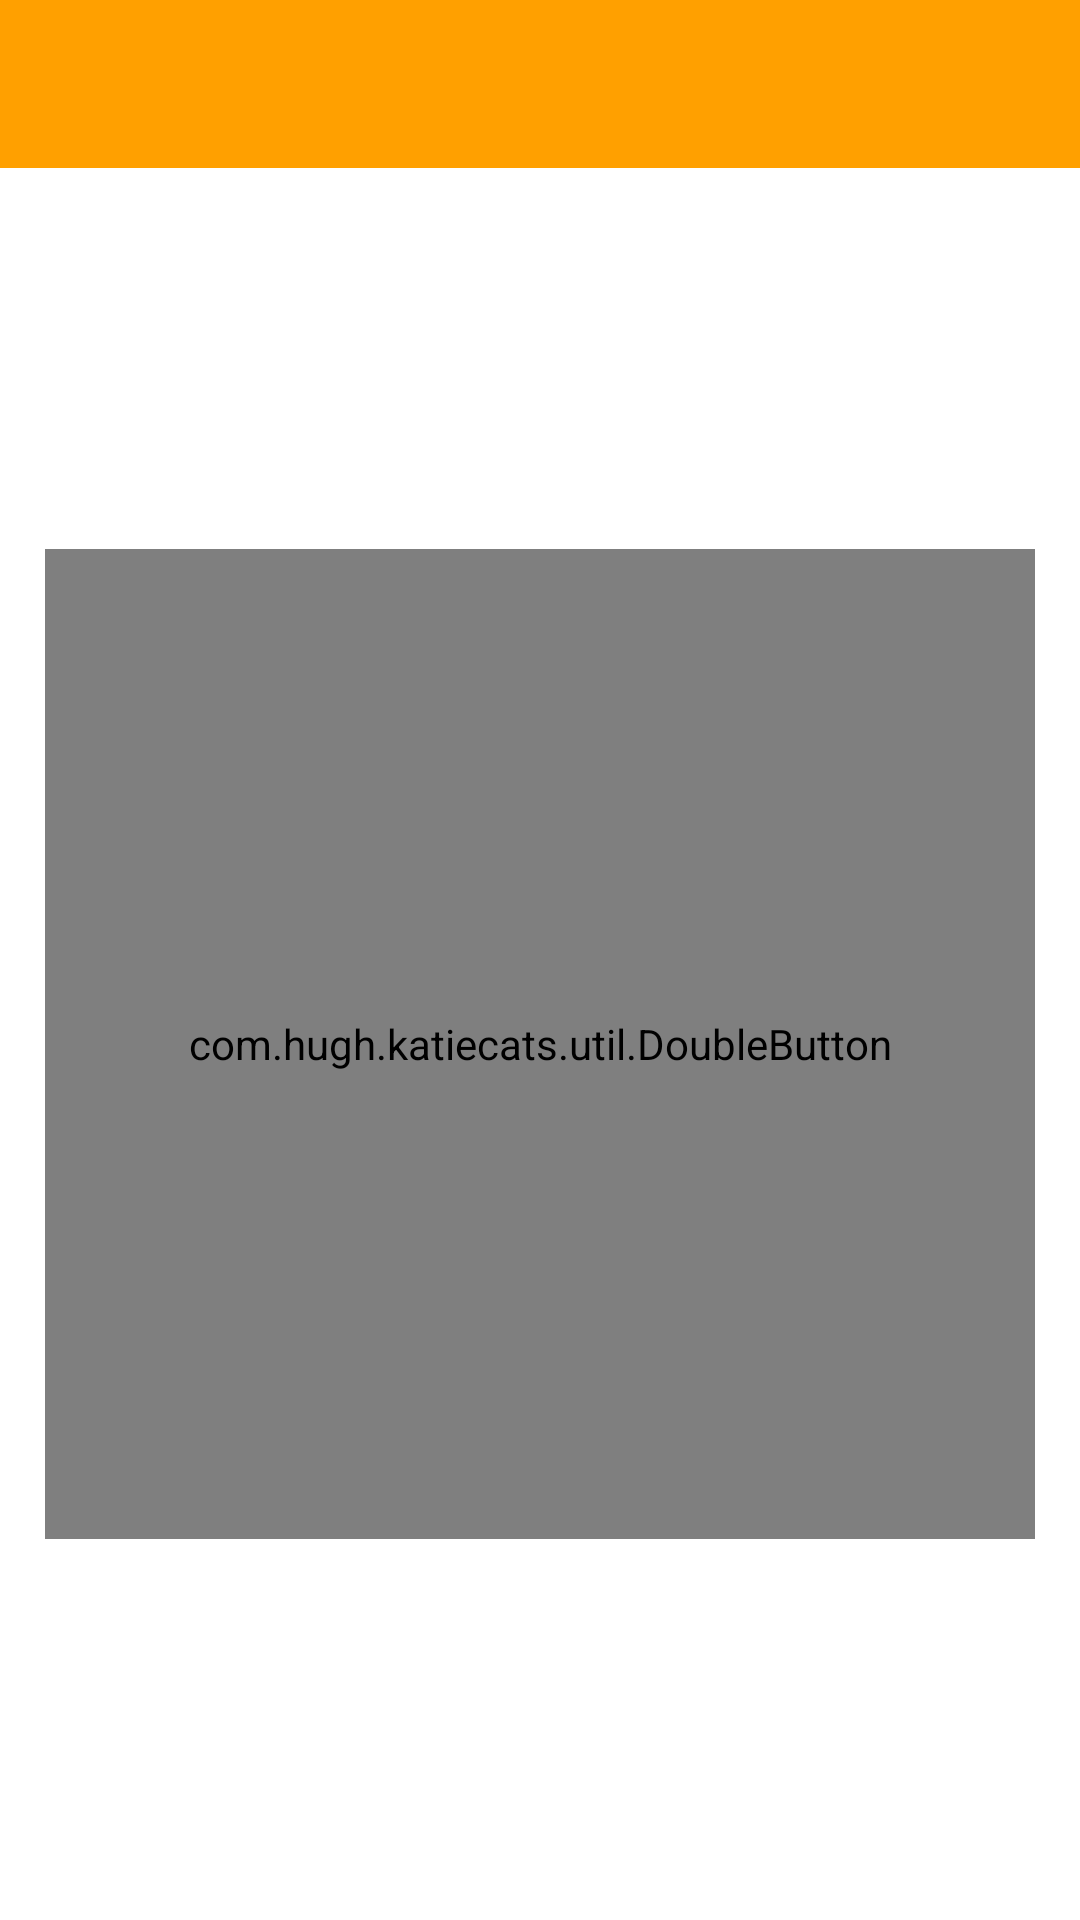

Here is an Android app screen rendered from its layout file. Give the layout XML and the strings, colors and styles it references.
<!-- AndroidManifest.xml: application theme AppTheme -->
<!-- res/layout/activity_home.xml -->
<RelativeLayout
    xmlns:android="http://schemas.android.com/apk/res/android"
    xmlns:tools="http://schemas.android.com/tools"
    android:layout_width="match_parent"
    android:layout_height="match_parent"
    android:background="@android:color/white"
    tools:context=".HomeActivity" >

    <ImageView
        android:id="@+id/down_circle"
        android:layout_width="wrap_content"
        android:layout_height="wrap_content"
        android:src="@drawable/expanding_circle_down"
        android:layout_alignParentBottom="true"
        android:layout_marginBottom="200dp"
        android:layout_centerHorizontal="true" />

    <ImageView
        android:id="@+id/up_circle"
        android:layout_width="wrap_content"
        android:layout_height="wrap_content"
        android:src="@drawable/expanding_circle_up"
        android:layout_alignParentTop="true"
        android:layout_marginTop="290dp"
        android:layout_centerHorizontal="true" />

    <android.widget.Toolbar
        xmlns:android="http://schemas.android.com/apk/res/android"
        android:id="@+id/my_toolbar"
        android:layout_width="fill_parent"
        android:layout_height="?attr/actionBarSize"
        android:minHeight="?attr/actionBarSize"
        android:background="?attr/colorPrimaryDark" />

    <RelativeLayout
        android:layout_below="@+id/my_toolbar"
        android:layout_width="fill_parent"
        android:layout_marginTop="@dimen/activity_vertical_margin"
        android:layout_marginBottom="@dimen/activity_vertical_margin"
        android:layout_marginLeft="@dimen/activity_horizontal_margin"
        android:layout_marginRight="@dimen/activity_horizontal_margin"
        android:orientation="vertical"
        android:layout_height="fill_parent">

        <com.hugh.katiecats.util.DoubleButton
            android:id="@+id/double_button"
            android:layout_width="330dp"
            android:layout_height="330dp"
            android:layout_centerVertical="true"
            android:layout_centerHorizontal="true" >
        </com.hugh.katiecats.util.DoubleButton>

    </RelativeLayout>
</RelativeLayout>
<!-- resources referenced by this layout -->
<resources>
  <!-- drawable expanding_circle_down (drawable) -->
  <shape xmlns:android="http://schemas.android.com/apk/res/android"
      android:dither="true"
      android:shape="oval" >
  
      <solid
          android:color="#338FC0" />
  
      <size
          android:height="25dp"
          android:width="25dp" />
  
  </shape>
  <!-- drawable expanding_circle_up (drawable) -->
  <shape xmlns:android="http://schemas.android.com/apk/res/android"
      android:dither="true"
      android:shape="oval" >
  
      <solid
          android:color="#CD5C5C" />
  
      <size
          android:height="25dp"
          android:width="25dp" />
  
  </shape>
  <style name="AppTheme" parent="Theme.AppCompat.NoActionBar">
          <item name="colorPrimary">@color/primary</item>
          <item name="colorPrimaryDark">@color/primaryDark</item>
          <item name="colorAccent">@color/accent</item>
  
          <item name="android:windowNoTitle">true</item>
          <item name="windowActionBar">false</item>
      </style>
  <item name="primary" type="color">#FFC107</item>
  <item name="primaryDark" type="color">#FFA000</item>
  <item name="accent" type="color">#FF4081</item>
</resources>
